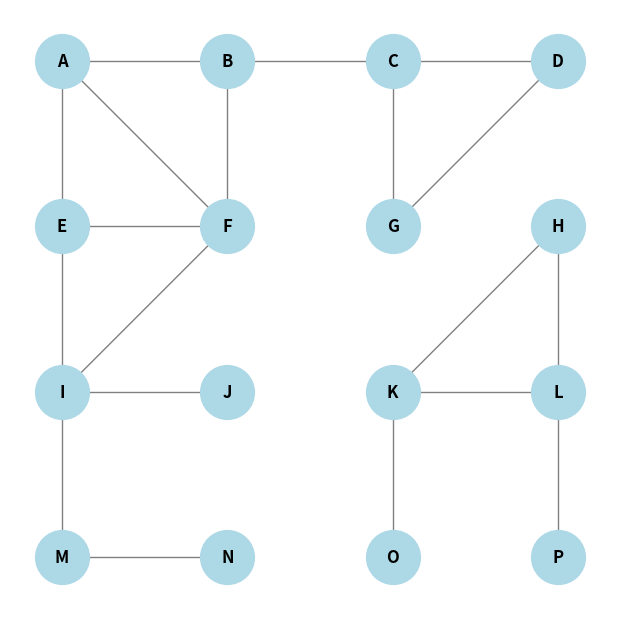
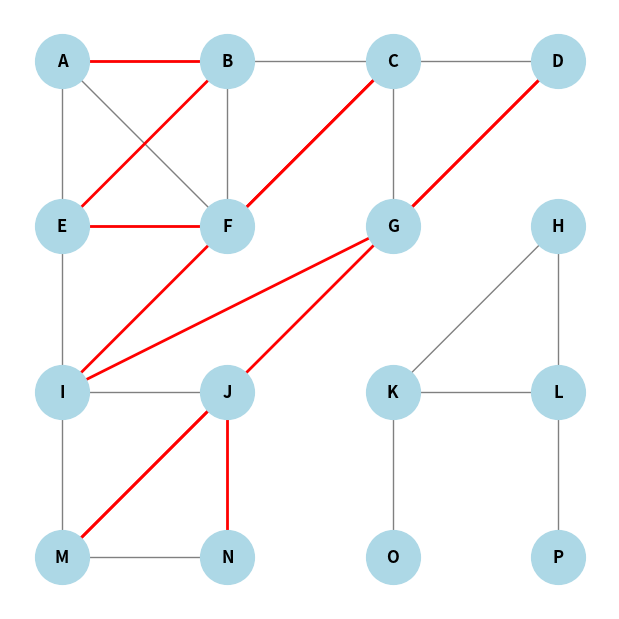
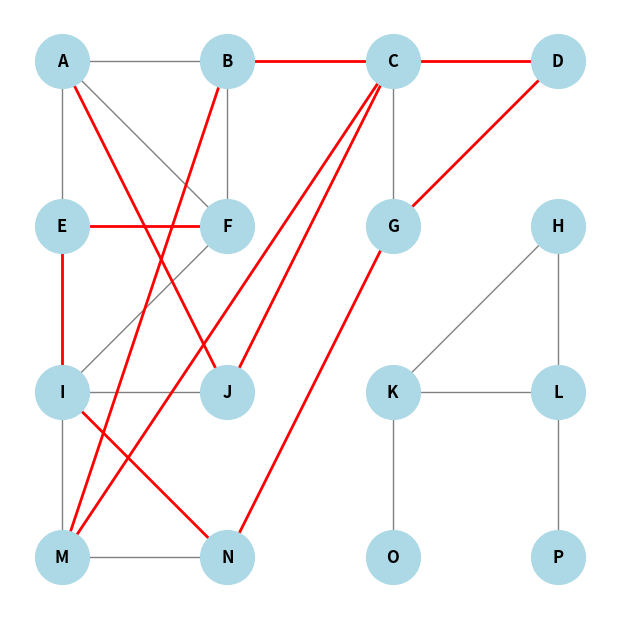

Write Python code to recreate these figures, in order.
# Project 3 Algorithms
# Aiden Cary, Dalton Gorham, and Nathan Wetherington
# Coded with the help of ChatGPT and Github Copilot

# Program description:
# This program creates a graph using NetworkX and performs a breadth-first search (BFS) and depth-first search (DFS) on the graph.
# The graph is then drawn with a structured layout matching the given image in the project description.
# The BFS and DFS functions are called on the graph, and the visited nodes are printed.
# The graph is then drawn with the visited nodes highlighted in red.

# Order of graphs printed:
# 1. Initial graph before a search
# 2. Graph after BFS search with visited nodes highlighted in red
# 3. Graph after DFS search with visited nodes highlighted in red

import networkx as nx
import matplotlib.pyplot as plt

# Graph class using NetworkX
class GraphNX:
    def __init__(self, directed=False):
        self.G = nx.DiGraph() if directed else nx.Graph()

    def add_edge(self, u, v):
        self.G.add_edge(u, v)

    # Breadth-first search from sample code in Bb
    def bfs(self, start):
        visited, queue = set(), [start]
        p = []
        while queue:
            vertex = queue.pop(0)
            if vertex not in visited:
                visited.add(vertex)
                p.append(vertex)
                queue.extend(set(self.G.neighbors(vertex)) - visited)
        return p
    
    # Depth-first search from sample code in Bb
    def dfs(self, start, visited=None):
        global t
        t += 1
        print('DFS called', t, 'times.')

        if visited is None:
            visited = set()

        visited.add(start)

        for neighbor in set(self.G.neighbors(start)) - visited:
            self.dfs(neighbor, visited)
        return visited

    # Draws the graph with a structured layout matching the given image in the project description
    def draw_graph(self, highlight_path=None):
        """Draw the graph with a structured layout matching the given image"""
        pos = {
            'A': (0, 3), 'B': (1, 3), 'C': (2, 3), 'D': (3, 3),
            'E': (0, 2), 'F': (1, 2), 'G': (2, 2), 'H': (3, 2),
            'I': (0, 1), 'J': (1, 1), 'K': (2, 1), 'L': (3, 1),
            'M': (0, 0), 'N': (1, 0), 'O': (2, 0), 'P': (3, 0)
        }

        plt.figure(figsize=(6, 6))
        nx.draw(self.G, pos, with_labels=True, node_color='lightblue', edge_color='gray', node_size=1500, font_size=12, font_weight="bold")

        if highlight_path:
            path_edges = list(zip(highlight_path, highlight_path[1:]))
            nx.draw_networkx_edges(self.G, pos, edgelist=path_edges, edge_color='red', width=2)

        plt.show()

# Example Usage
g = GraphNX(directed=False)

# Updated edges based on the requirements
edges = [
    ('A', 'B'), ('B', 'C'), ('C', 'D'),
    ('A', 'E'), ('A', 'F'), ('B', 'F'), ('C', 'G'), ('D', 'G'),
    ('E', 'F'), ('E', 'I'), ('F', 'I'), ('I', 'J'), ('I', 'M'), 
    ('K', 'L'), ('L', 'P'), ('M', 'N'), 
    ('O', 'K'), ('K', 'H'), ('L', 'H')
]

for u, v in edges:
    g.add_edge(u, v)

# Initialize global variable for DFS call count
t = 0

# Draw the initial graph before a search
g.draw_graph()

# Example BFS call
bfs_path = g.bfs('A')
print("BFS path:", bfs_path)
g.draw_graph(highlight_path=bfs_path)

# Example DFS call
visited_nodes = g.dfs('A')
print("DFS visited nodes:", visited_nodes)
g.draw_graph(highlight_path=list(visited_nodes))
